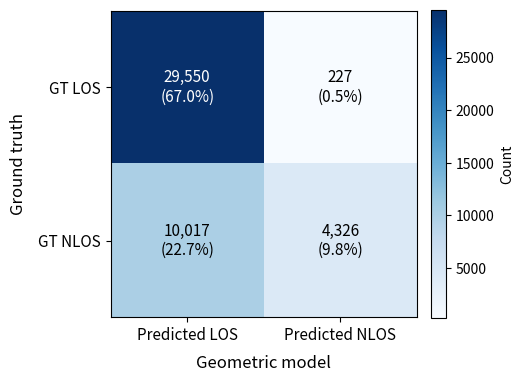

Reproduce this figure in Python.
#!/usr/bin/env python3
"""Plot geometric vs KLT GT confusion matrix (G+C, -18 s offset)."""

from __future__ import annotations

import argparse
from pathlib import Path

import matplotlib.pyplot as plt
import numpy as np


def _parse_args() -> argparse.Namespace:
    p = argparse.ArgumentParser(description="Plot KLT geometric confusion matrix PNG")
    p.add_argument(
        "--out-png",
        type=Path,
        default=Path("experiments/results/klt_geom_confusion_matrix.png"),
    )
    return p.parse_args()


def main() -> None:
    args = _parse_args()
    # Verified aggregate (G+C, offset -18 s, 8 KLT sequences with GT)
    # Rows: ground truth, Columns: geometric prediction
    cm = np.array(
        [
            [29550, 227],   # GT LOS
            [10017, 4326],  # GT NLOS
        ],
        dtype=np.int64,
    )

    fig, ax = plt.subplots(figsize=(5.2, 4.6), dpi=150)
    im = ax.imshow(cm, cmap="Blues")

    labels_x = ["Predicted LOS", "Predicted NLOS"]
    labels_y = ["GT LOS", "GT NLOS"]
    ax.set_xticks([0, 1], labels=labels_x, fontsize=11)
    ax.set_yticks([0, 1], labels=labels_y, fontsize=11)
    ax.set_xlabel("Geometric model", fontsize=12, labelpad=8)
    ax.set_ylabel("Ground truth", fontsize=12, labelpad=8)

    thresh = cm.max() / 2.0
    for i in range(2):
        for j in range(2):
            val = int(cm[i, j])
            pct = 100.0 * val / cm.sum()
            color = "white" if cm[i, j] > thresh else "black"
            ax.text(
                j,
                i,
                f"{val:,}\n({pct:.1f}%)",
                ha="center",
                va="center",
                fontsize=11,
                color=color,
            )

    cbar = fig.colorbar(im, ax=ax, fraction=0.046, pad=0.04)
    cbar.set_label("Count", fontsize=10)

    fig.tight_layout()
    out = args.out_png.resolve()
    out.parent.mkdir(parents=True, exist_ok=True)
    fig.savefig(out, bbox_inches="tight", facecolor="white")
    plt.close(fig)
    print(f"Saved: {out}")


if __name__ == "__main__":
    main()
